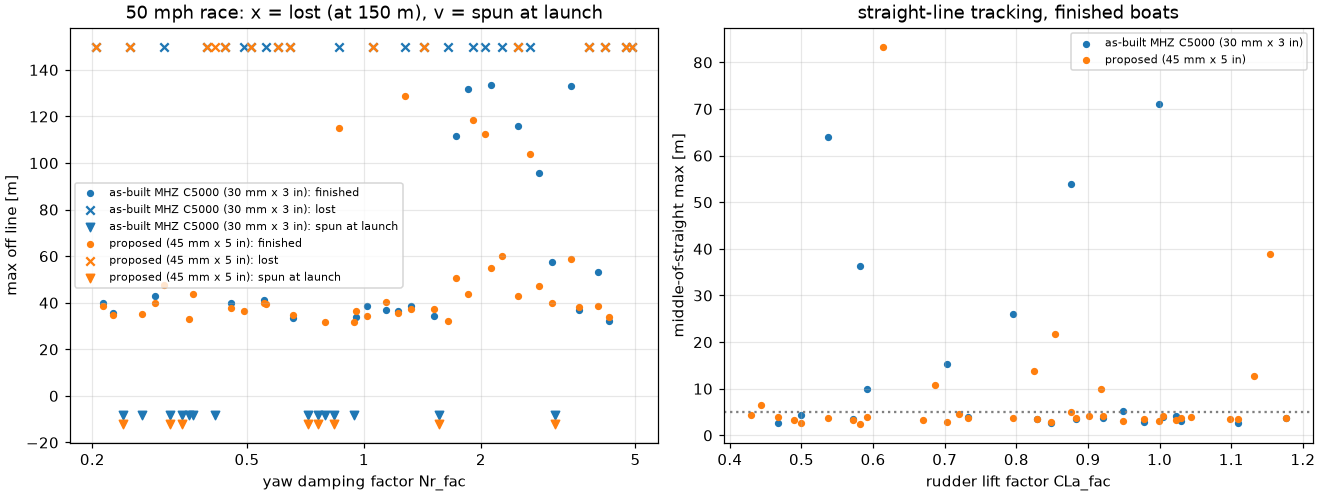

Data behind this chart, as committed beside it:
rudder, i, passed, lost, timed_out, t_finish, straight_max, straight_rms, xt_max, rounding_wide, mark_min, lat_g, clamp_frac, vent_events, servo_cop_offset_kgcm, Iz_fac, Xudot_frac, Yvdot_frac, Nrdot_frac, Yv_fac, Yr_fac, Nv_fac, Nr_fac, CLa_fac
as-built MHZ C5000 (30 mm x 3 in), 0, False, True, False, , 40.16, 23.38, 150.4, 154.3, 93.98, 0.1117, 0.0, 0, 4.792, 1.256, 0.06985, 0.1673, 0.1661, 0.364, 0.8027, 0.2025, 0.6459, 1.059
as-built MHZ C5000 (30 mm x 3 in), 1, False, False, False, 208.0, 25.93, 5.977, 111.7, 111.6, 23.65, 0.85, 0.0, 0, 9.219, 0.5613, 0.04823, 0.1577, 0.07801, 1.091, 0.4539, 0.7093, 1.729, 0.7951
as-built MHZ C5000 (30 mm x 3 in), 2, False, True, False, , 150.1, 85.46, 150.1, 0.0, 25.0, 0.3278, 0.0, 0, 5.627, 1.238, 0.08171, 0.3078, 0.2089, 0.3267, 0.3835, 0.7963, 1.427, 1.088
as-built MHZ C5000 (30 mm x 3 in), 3, False, False, True, , inf, inf, 18.86, 229.4, 22.25, 4.93, 0.0, 1, 3.179, 0.5038, 0.07955, 0.2555, 0.2612, 0.4457, 0.976, 4.676, 0.8357, 0.9636
as-built MHZ C5000 (30 mm x 3 in), 4, False, False, True, , inf, inf, 28.69, 142.8, 16.94, 4.804, 0.0, 1, 4.763, 1.174, 0.07652, 0.246, 0.304, 1.399, 0.7011, 2.371, 0.4146, 0.4635
as-built MHZ C5000 (30 mm x 3 in), 5, False, True, False, , 4.748, 2.389, 150.4, 150.8, 23.65, 0.1744, 0.0, 0, 5.49, 1.049, 0.06879, 0.2831, 0.1686, 1.945, 0.2962, 0.4084, 0.8613, 0.8252
as-built MHZ C5000 (30 mm x 3 in), 6, False, True, False, , 1.102, 0.5192, 150.2, 151.4, 25.64, 0.275, 0.2783, 1, 5.341, 0.6708, 0.08453, 0.3803, 0.3329, 4.578, 1.642, 0.5011, 1.273, 0.6142
as-built MHZ C5000 (30 mm x 3 in), 7, True, False, False, 176.2, 4.386, 0.9125, 53.37, 53.38, 24.63, 1.13, 0.1334, 0, 4.298, 0.9933, 0.1379, 0.3476, 0.1746, 3.372, 0.6867, 4.29, 3.996, 0.4999
as-built MHZ C5000 (30 mm x 3 in), 8, False, False, True, , inf, inf, 27.45, 204.3, 10.32, 2.115, 0.0, 1, 1.324, 1.271, 0.1417, 0.222, 0.05663, 0.2984, 0.3365, 2.1, 1.557, 0.5156
as-built MHZ C5000 (30 mm x 3 in), 9, False, True, False, , 150, 100.2, 150, 0.0, 25.0, 2.309, 0.959, 2, 4.025, 1.081, 0.1139, 0.1045, 0.3926, 0.5591, 0.8722, 0.485, 0.4908, 0.4901
as-built MHZ C5000 (30 mm x 3 in), 10, False, False, False, 218.1, 71.12, 14.43, 131.9, 132.6, 24.73, 0.756, 0.4899, 0, 13.55, 0.5219, 0.04805, 0.2536, 0.2674, 3.514, 0.5544, 0.3719, 1.849, 0.9996
as-built MHZ C5000 (30 mm x 3 in), 11, False, False, True, , inf, inf, 16.78, 187.4, 20.07, 7.258, 0.0, 1, 3.139, 0.6657, 0.02946, 0.05712, 0.2366, 2.137, 1.569, 3.532, 0.3172, 1.141
as-built MHZ C5000 (30 mm x 3 in), 12, False, True, False, , 4.428, 3.081, 150.4, 150.8, 29.1, 0.1292, 0.0, 0, 12, 0.6991, 0.1262, 0.3581, 0.3513, 0.7988, 2.314, 1.107, 3.803, 0.938
as-built MHZ C5000 (30 mm x 3 in), 13, False, False, True, , inf, inf, 74.84, 207.4, 34.63, 8.334, 0.9896, 2, 7.099, 0.9522, 0.1302, 0.2104, 0.3729, 0.2537, 2.89, 2.216, 0.2401, 0.7409
as-built MHZ C5000 (30 mm x 3 in), 14, False, True, False, , 1.007, 0.4199, 150.3, 150.4, 25.3, 0.3461, 0.2799, 2, 5.812, 1.132, 0.03372, 0.3234, 0.2734, 3.208, 1.98, 0.6266, 0.5581, 0.6701
as-built MHZ C5000 (30 mm x 3 in), 15, False, False, False, 219.7, 63.99, 12.47, 133.5, 133.4, 24.1, 0.7607, 0.0, 0, 3.876, 1.062, 0.03794, 0.1813, 0.1358, 1.26, 4.199, 1.331, 2.129, 0.5374
as-built MHZ C5000 (30 mm x 3 in), 16, False, False, True, , inf, inf, 46.74, 312.5, 25.17, 6.947, 0.9974, 3, 7.523, 0.7648, 0.06625, 0.09456, 0.1532, 4.356, 0.6465, 3.899, 0.3624, 0.9179
as-built MHZ C5000 (30 mm x 3 in), 17, False, False, True, , inf, inf, 4.903, 220.8, 21.64, 7.525, 0.9956, 1, 5.669, 1.027, 0.08709, 0.2155, 0.1283, 0.3976, 2.075, 2.986, 0.3408, 1.199
as-built MHZ C5000 (30 mm x 3 in), 18, True, False, False, 164.2, 4.114, 2.392, 32.02, 31.82, 22.02, 1.936, 0.0, 0, 4.536, 0.9366, 0.02477, 0.1632, 0.05112, 1.039, 0.4038, 4.235, 4.269, 1.023
as-built MHZ C5000 (30 mm x 3 in), 19, False, True, False, , 3.031, 1.915, 150, 149.8, 25.28, 0.1262, 0.0, 0, 6.834, 1.155, 0.03193, 0.3261, 0.1194, 2.61, 1.056, 0.6551, 4.164, 0.6498
as-built MHZ C5000 (30 mm x 3 in), 20, False, False, False, 180.5, 5.249, 1.411, 57.71, 57.62, 24.62, 1.049, 0.1115, 0, 6.45, 0.7783, 0.05629, 0.1388, 0.2148, 1.703, 1.434, 1.631, 3.057, 0.9484
as-built MHZ C5000 (30 mm x 3 in), 21, False, False, True, , inf, inf, 10.76, 219, 14.55, 2.862, 0.0, 1, 1.687, 1.405, 0.03578, 0.07322, 0.3949, 0.2696, 0.2558, 4.855, 3.104, 0.6568
as-built MHZ C5000 (30 mm x 3 in), 22, False, True, False, , 7.407, 4.478, 150.3, 150.2, 49.24, 0.2368, 0.0, 0, 4.17, 1.289, 0.1477, 0.2067, 0.2466, 0.3558, 1.266, 0.3841, 4.889, 0.802
as-built MHZ C5000 (30 mm x 3 in), 23, True, False, False, 168, 3.5, 2.074, 36.87, 36.69, 21.92, 1.468, 0.08383, 0, 4.724, 0.61, 0.0975, 0.1085, 0.3543, 0.5339, 3.134, 1.748, 3.57, 0.8826
as-built MHZ C5000 (30 mm x 3 in), 24, False, False, False, 182.7, 9.928, 4.873, 38.76, 38.6, 19.84, 3.964, 0.6503, 233, 5.823, 0.9682, 0.04575, 0.1005, 0.0804, 2.313, 3.068, 2.859, 1.02, 0.5913
as-built MHZ C5000 (30 mm x 3 in), 25, False, True, False, , 35.14, 21.12, 150.2, 150.2, 80.95, 0.04067, 0.8631, 1, 6.268, 1.424, 0.06415, 0.2006, 0.2238, 0.9174, 0.2073, 0.2175, 4.714, 0.7644
as-built MHZ C5000 (30 mm x 3 in), 26, True, False, False, 164, 4.014, 2.333, 33.96, 33.79, 22.35, 1.714, 0.0, 0, 4.846, 1.386, 0.1023, 0.06286, 0.1985, 1.524, 0.3117, 0.583, 0.952, 1.005
as-built MHZ C5000 (30 mm x 3 in), 27, False, False, False, 222.2, 53.81, 11.15, 133.2, 133.2, 25.14, 0.6758, 0.0, 0, 5.471, 1.3, 0.1123, 0.1957, 0.3847, 2.05, 1.215, 0.8583, 3.421, 0.8758
as-built MHZ C5000 (30 mm x 3 in), 28, False, True, False, , 1.902, 1.207, 150.2, 150, 25.75, 0.3861, 0.0, 0, 6.867, 0.5466, 0.0277, 0.2707, 0.1048, 3.769, 4.409, 0.6047, 2.268, 0.7198
as-built MHZ C5000 (30 mm x 3 in), 29, False, False, False, 210.8, 36.29, 7.47, 115.9, 115.9, 24.78, 0.7799, 0.0, 0, 5.355, 1.232, 0.1155, 0.2998, 0.09003, 4.941, 0.4954, 1.16, 2.499, 0.5819
as-built MHZ C5000 (30 mm x 3 in), 30, False, False, False, 201.9, 15.33, 4.708, 95.89, 95.7, 25.18, 0.8166, 0.0, 0, 4.062, 0.8911, 0.133, 0.334, 0.09889, 1.23, 0.825, 1.838, 2.828, 0.7036
as-built MHZ C5000 (30 mm x 3 in), 31, False, True, False, , 150, 93.39, 150, 0.0, 25.0, 0.1696, 0.9386, 1, 3.183, 1.194, 0.07292, 0.2947, 0.2957, 0.855, 1.479, 0.2792, 0.2495, 0.6013
as-built MHZ C5000 (30 mm x 3 in), 32, True, False, False, 170, 2.69, 1.509, 42.79, 42.6, 23.18, 1.354, 0.0, 0, 8.905, 1.014, 0.05936, 0.1338, 0.1485, 0.6963, 4.569, 0.2363, 0.2907, 1.109
as-built MHZ C5000 (30 mm x 3 in), 33, True, False, False, 164.2, 3.559, 2.162, 35.39, 35.29, 22.47, 1.714, 0.0, 0, 2.231, 1.109, 0.06188, 0.3137, 0.2391, 2.644, 1.354, 1.916, 0.2254, 0.5719
as-built MHZ C5000 (30 mm x 3 in), 34, False, True, False, , 150.1, 92.56, 150.1, 0.0, 25.0, 0.376, 0.0, 0, 9.368, 1.142, 0.05232, 0.2617, 0.09116, 0.2844, 2.149, 0.807, 0.3943, 0.7553
as-built MHZ C5000 (30 mm x 3 in), 35, False, False, True, , inf, inf, 10.95, 228.4, 14.33, 3.772, 0.9913, 3, 2.437, 0.9303, 0.1315, 0.397, 0.114, 0.24, 0.2234, 3.231, 0.762, 0.5594
as-built MHZ C5000 (30 mm x 3 in), 36, True, False, False, 165.4, 3.771, 2.198, 34.35, 34.14, 23.14, 2.078, 0.0009662, 0, 6.864, 1.436, 0.1441, 0.176, 0.06846, 1.171, 0.6028, 1.398, 1.515, 0.9203
as-built MHZ C5000 (30 mm x 3 in), 37, False, True, False, , 2.005, 1.278, 150.1, 152.5, 26.73, 0.2389, 0.2965, 1, 5.231, 1.351, 0.1192, 0.3913, 0.2877, 4.118, 0.2872, 0.2598, 2.668, 0.8541
as-built MHZ C5000 (30 mm x 3 in), 38, False, True, False, , 150.2, 97.84, 150.2, 0.0, 25.0, 0.4449, 0.0, 0, 7.065, 0.7407, 0.04271, 0.3384, 0.158, 0.3173, 2.412, 0.9774, 0.4388, 0.6303
as-built MHZ C5000 (30 mm x 3 in), 39, True, False, False, 166.7, 2.611, 1.889, 39.82, 39.83, 23.11, 1.384, 0.0, 0, 4.579, 0.5889, 0.07607, 0.1482, 0.2917, 1.369, 0.2114, 0.3408, 0.2129, 0.8489
as-built MHZ C5000 (30 mm x 3 in), 40, False, True, False, , inf, inf, 150, 0.0, 25.0, 1.123, 0.0, 0, 7.081, 1.454, 0.09295, 0.3443, 0.187, 0.4142, 3.9, 0.3149, 0.5123, 1.17
as-built MHZ C5000 (30 mm x 3 in), 41, False, False, True, , inf, inf, 31.57, 230.3, 27.03, 3.545, 0.998, 1, 2.968, 0.7111, 0.1278, 0.1532, 0.2501, 0.205, 0.5134, 1.589, 0.716, 0.4007
as-built MHZ C5000 (30 mm x 3 in), 42, True, False, False, 164, 3.546, 2.268, 33.52, 33.41, 22.54, 1.874, 0.0, 0, 4.577, 1.327, 0.1073, 0.361, 0.259, 3.017, 2.55, 3.31, 0.6569, 0.8286
as-built MHZ C5000 (30 mm x 3 in), 43, True, False, False, 168.7, 2.86, 1.647, 41.04, 41, 23.13, 1.357, 0.04502, 0, 7.151, 0.7888, 0.02052, 0.1283, 0.2272, 0.7313, 4.903, 0.5414, 0.5533, 0.978
as-built MHZ C5000 (30 mm x 3 in), 44, True, False, False, 166.8, 3.089, 1.675, 38.77, 38.77, 23.08, 1.392, 0.0, 0, 6.276, 0.8122, 0.1042, 0.3048, 0.3225, 1.763, 3.702, 1.477, 1.324, 1.03
as-built MHZ C5000 (30 mm x 3 in), 45, False, True, False, , inf, inf, 150, 81.49, 10.32, 3.23, 0.0, 8, 3.804, 1.206, 0.05878, 0.1894, 0.06717, 2.842, 0.3802, 3.64, 1.649, 0.4289
as-built MHZ C5000 (30 mm x 3 in), 46, False, True, False, , 2.232, 1.413, 150.2, 150.1, 21.54, 0.4343, 0.0, 0, 7.326, 0.7183, 0.09442, 0.2356, 0.1902, 0.4998, 1.723, 0.7465, 2.054, 1.131
as-built MHZ C5000 (30 mm x 3 in), 47, False, True, False, , 57.76, 31.83, 150.1, 149.9, 127.4, 0.1268, 0.8431, 0, 2.774, 1.377, 0.15, 0.2871, 0.1412, 0.4888, 0.2403, 0.4392, 0.6015, 0.5245
as-built MHZ C5000 (30 mm x 3 in), 48, False, True, False, , 150.4, 101.6, 150.4, 0.0, 25.0, 0.4318, 0.8054, 0, 5.065, 0.8723, 0.1107, 0.387, 0.1222, 0.2317, 0.7313, 0.4544, 1.058, 0.7753
as-built MHZ C5000 (30 mm x 3 in), 49, False, False, True, , inf, inf, 19.7, 206.4, 15.89, 6.551, 0.9933, 1, 10.76, 1.475, 0.09946, 0.121, 0.1804, 0.6211, 1.003, 1.307, 0.2683, 1.043
as-built MHZ C5000 (30 mm x 3 in), 50, False, False, True, , 93.87, 47.86, 98.67, 63.86, 2.477, 5.763, 0.8641, 235, 7.993, 0.8203, 0.136, 0.05026, 0.3154, 0.8175, 3.526, 0.9284, 0.3537, 1.099
as-built MHZ C5000 (30 mm x 3 in), 51, False, True, False, , 3.98, 2.736, 150.2, 153.6, 31.66, 0.1214, 0.5983, 0, 11.44, 0.5732, 0.1046, 0.2375, 0.3645, 0.6687, 3.319, 0.3588, 2.488, 1.075
as-built MHZ C5000 (30 mm x 3 in), 52, False, True, False, , 94.24, 62.49, 150.2, 152.4, 157.9, 0.4577, 0.9591, 1, 2.135, 1.338, 0.0887, 0.2755, 0.366, 0.6062, 0.2655, 1.214, 0.3052, 0.4439
as-built MHZ C5000 (30 mm x 3 in), 53, True, False, False, 167.8, 2.718, 1.555, 39.97, 39.78, 23.08, 1.572, 0.0, 0, 3.325, 0.6445, 0.03968, 0.1167, 0.3246, 3.972, 1.862, 0.303, 0.4535, 0.4667
as-built MHZ C5000 (30 mm x 3 in), 54, False, False, True, , inf, inf, 80.06, 57.19, 0.9648, 4.567, 0.9938, 2, 7.038, 1.491, 0.1197, 0.2281, 0.3095, 1.849, 1.16, 2.655, 0.7956, 0.687
as-built MHZ C5000 (30 mm x 3 in), 55, True, False, False, 174.4, 4.041, 2.059, 37.05, 36.88, 22.19, 1.869, 0.0, 0, 6.427, 1.099, 0.1395, 0.08518, 0.3361, 0.2163, 0.4432, 0.2261, 1.142, 0.7328
as-built MHZ C5000 (30 mm x 3 in), 56, True, False, False, 166.1, 3.659, 2.077, 36.32, 36.31, 22.51, 1.471, 0.0, 0, 7.738, 0.6198, 0.08993, 0.3713, 0.2783, 1.548, 0.9212, 2.266, 1.222, 1.176
as-built MHZ C5000 (30 mm x 3 in), 57, False, False, True, , 27.94, 13.11, 31.33, 0.0, 25.0, 3.06, 0.9687, 1, 8.051, 0.8527, 0.05276, 0.08042, 0.3769, 2.405, 2.628, 2.575, 0.9441, 0.9021
as-built MHZ C5000 (30 mm x 3 in), 58, False, True, False, , 59.74, 32.36, 150.3, 150.2, 131.6, 0.126, 0.0, 0, 3.129, 0.8347, 0.122, 0.367, 0.2035, 0.9585, 0.3552, 1.038, 0.2049, 0.4262
as-built MHZ C5000 (30 mm x 3 in), 59, False, True, False, , 6.194, 3.698, 150.3, 150.6, 24.07, 0.4093, 0.0, 0, 4.693, 0.9044, 0.02386, 0.07359, 0.3474, 0.4573, 0.5425, 0.264, 1.91, 1.155
... 60 more rows
